Run: headless pygame with SDL's dummy video driver; simulated clock (each Clock.tick advances the game by its frame time, no real sleeping); random seed 0; keys injected as events and as key.get_pressed() state; no mouse input.
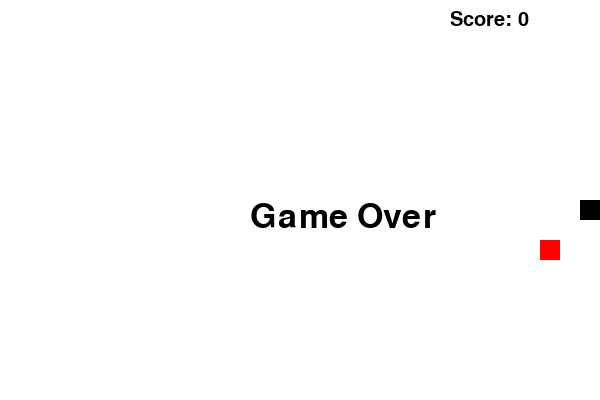
Frame 1 of 1 · flips 1–60 · no input (game ended)

The pygame program that drew these frames:

import pygame
import random

# initialize pygame and create window
screen_w = 600
screen_h = 400
pygame.init()
screen = pygame.display.set_mode((screen_w, screen_h))

# define colors
white = (255, 255, 255)
black = (0, 0, 0)
red = (255, 0, 0)

# define snake block size
block_size = 20

screen.fill(white)
# initialize snake
snake = [(screen_w//block_size//2 *block_size, screen_h//block_size//2*block_size),
            (screen_w//block_size//2 *block_size + block_size, screen_h//block_size//2*block_size)]

# initialize food
food = (random.randint(0, screen_w // block_size-1) * block_size,
        random.randint(0, screen_h // block_size-1) * block_size)
while(food in snake):
    food = (random.randint(0, screen_w // block_size-1) * block_size,
        random.randint(0, screen_h // block_size-1) * block_size)

# initialize score
score = 0

# initialize game speed
speed = 20

# initialize game over flag
game_over = False

# initialize direction of snake
direction = 'right'

# game loop
running = True

while running:
    for event in pygame.event.get():
        if event.type == pygame.QUIT:
            running = False

        # change snake direction 
        if event.type == pygame.KEYDOWN:
            if event.key == pygame.K_LEFT:
                direction = 'left'
            if event.key == pygame.K_RIGHT:
                direction = 'right'
            if event.key == pygame.K_DOWN:
                direction = 'down'
            if event.key == pygame.K_UP:
                direction = 'up'
    
    # move snake
    head = snake[-1]
    x, y = head
    tail = snake.pop(0) # remove tail
    new_head = None
    if direction == 'left':
        new_head = (x - block_size, y)
    elif  direction == 'right':
        new_head = (x + block_size, y)
    elif direction == 'down':
        new_head = (x, y + block_size)
    else:
        new_head = (x, y - block_size)
    snake.append(new_head) # add new head

    # check for collision with food
    if snake[-1] == food:
        food = (random.randint(0, screen_w // block_size-1) * block_size,
                random.randint(0, screen_h // block_size-1) * block_size)
        while(food in snake):
            food = (random.randint(0, screen_w // block_size-1) * block_size,
                random.randint(0, screen_h // block_size-1) * block_size)
        snake.insert(0,tail)
        score += 1
        speed += 20

    # check for collision with walls
    if snake[-1][0] >= screen_w or snake[-1][0] < 0 or snake[-1][1] >= screen_h or snake[-1][1] < 0:
        running = False

    # check for collision with snake body
    if snake[-1] in snake[:-1]:
        running = False

    # fill screen with white
    screen.fill(white)

    # draw snake
    for x, y in snake:
        pygame.draw.rect(screen, black, (x, y, block_size, block_size))

    # draw food
    pygame.draw.rect(screen, red, (food[0], food[1], block_size, block_size))

    # display score
    font = pygame.font.Font(None, 30)
    score_text = font.render("Score: " + str(score), 1, black)
    screen.blit(score_text, (screen_w-150, 10))

    # update display
    pygame.display.update()

    # wait
    pygame.time.wait(200 - speed)

    # game over message
    if not running:
        font = pygame.font.Font(None, 50)
        game_over_text = font.render("Game Over", 1, black)
        screen.blit(game_over_text, (screen_w//2-50, screen_h//2))
        pygame.display.update()
        pygame.time.wait(5000)

pygame.quit()
